Photos from the image-classification dataset "crops" in the GitHub repository kORNkin/InspireLab-SeaGrapeDetection. Its 3 classes are: darkening, harvestable, whitening.

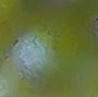
Label: harvestable

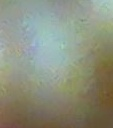
Label: harvestable

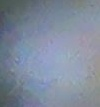
Label: whitening

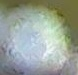
Label: whitening

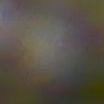
Label: darkening

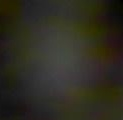
Label: darkening
